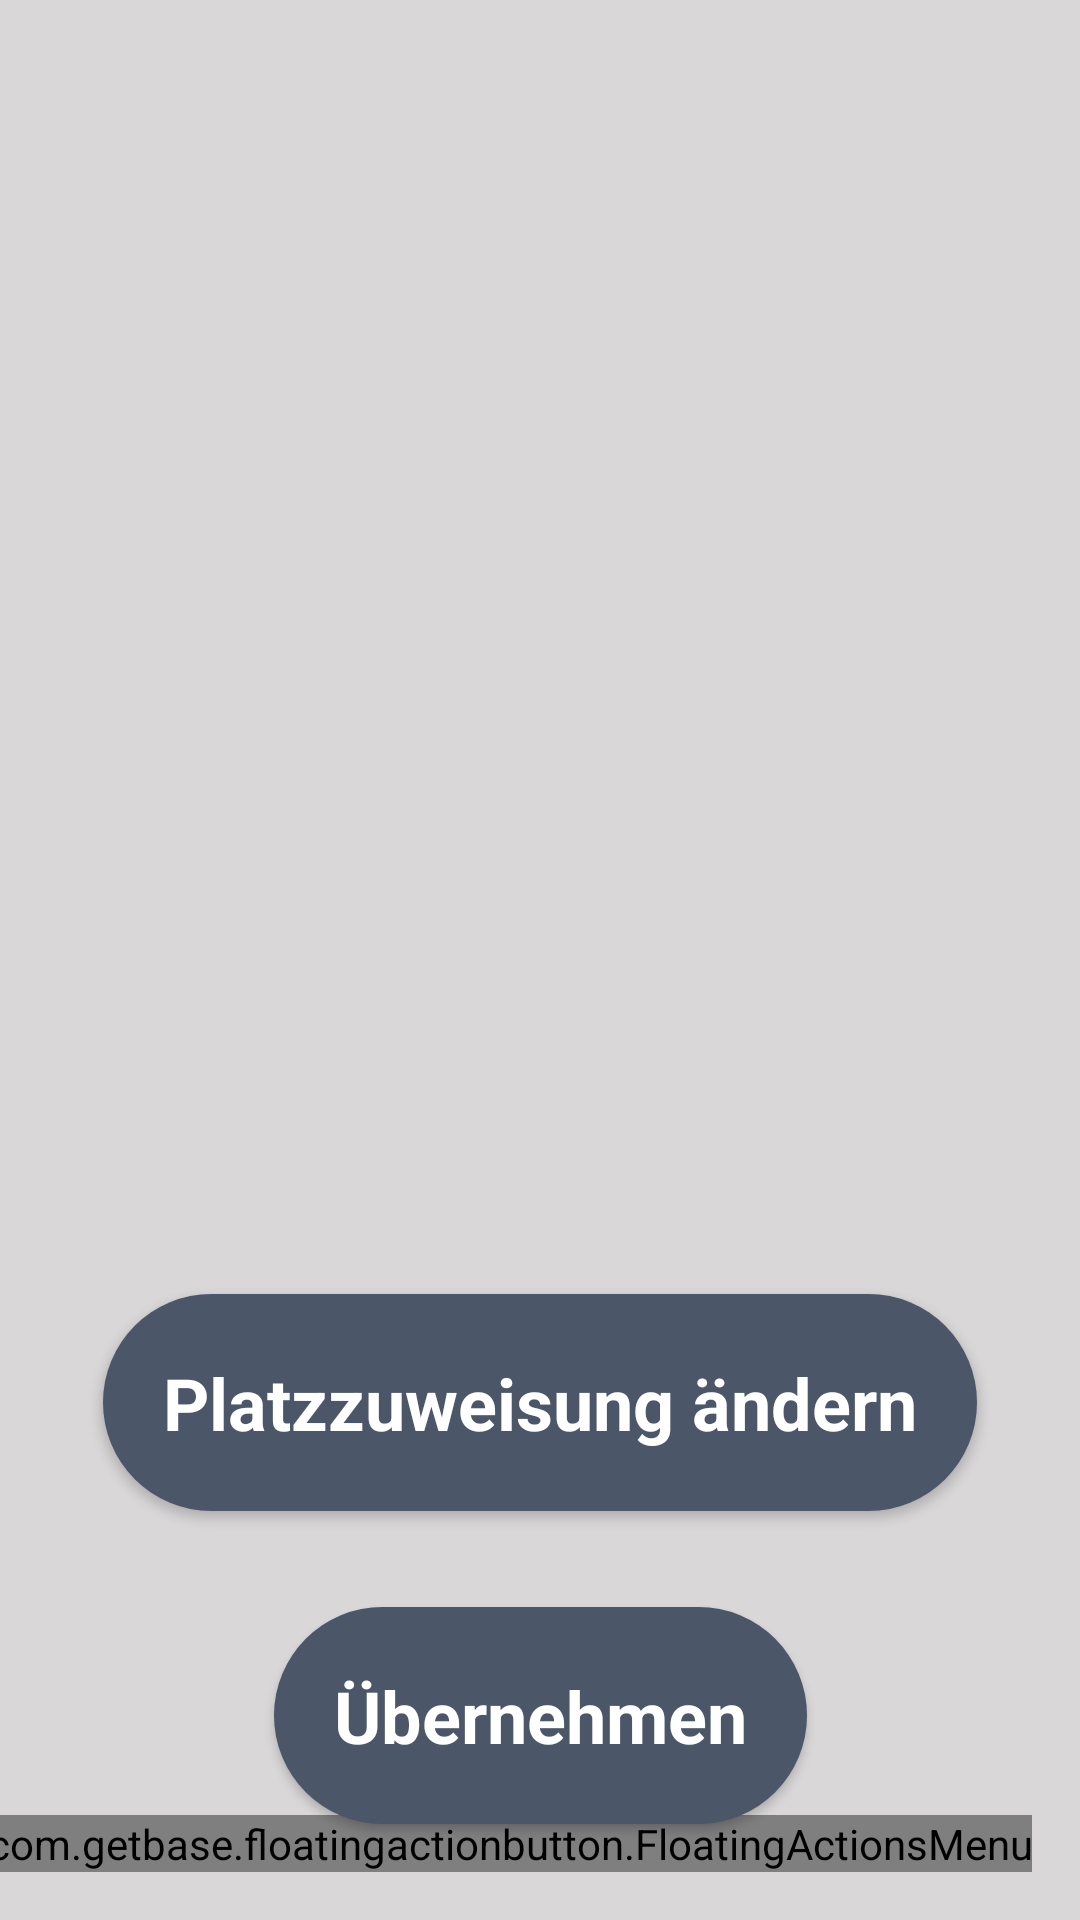

The Android layout XML behind this screen, and the referenced resources:
<!-- AndroidManifest.xml: application theme SickDesign -->
<!-- res/layout/activity_member_administration_edit_discussion.xml -->
<?xml version="1.0" encoding="utf-8"?>
<android.support.constraint.ConstraintLayout xmlns:android="http://schemas.android.com/apk/res/android"
    xmlns:app="http://schemas.android.com/apk/res-auto"
    xmlns:fab="http://schemas.android.com/apk/res-auto"
    xmlns:tools="http://schemas.android.com/tools"
    android:layout_width="match_parent"
    android:layout_height="match_parent"
    tools:context=".activities.discussion.MemberAdministrationAddDiscussionActivity">

    <ListView
        android:id="@+id/member_list_list_view"
        android:layout_width="match_parent"
        android:layout_height="0dp"
        android:layout_marginBottom="8dp"
        android:layout_marginEnd="8dp"
        android:layout_marginStart="8dp"
        android:layout_marginTop="8dp"
        android:scrollbars="vertical|horizontal"
        app:layout_constraintBottom_toTopOf="@+id/button_change_places"
        app:layout_constraintEnd_toEndOf="parent"
        app:layout_constraintHorizontal_bias="0.0"
        app:layout_constraintStart_toStartOf="parent"
        app:layout_constraintTop_toTopOf="parent" />

    <Button
        android:id="@+id/button_change_places"
        style="@style/main_button_style"
        android:layout_marginBottom="32dp"
        android:layout_marginTop="32dp"
        android:layout_marginEnd="8dp"
        android:layout_marginStart="8dp"
        android:text="@string/button_change_places"
        app:layout_constraintBottom_toTopOf="@+id/button_set_member_changes"
        app:layout_constraintEnd_toEndOf="parent"
        app:layout_constraintStart_toStartOf="parent" />

    <Button
        android:id="@+id/button_set_member_changes"
        style="@style/main_button_style"
        android:layout_marginTop="32dp"
        android:layout_marginBottom="32dp"
        android:layout_marginEnd="8dp"
        android:layout_marginStart="8dp"
        android:text="@string/button_set_member_changes"
        app:layout_constraintBottom_toBottomOf="parent"
        fab:layout_constraintEnd_toEndOf="parent"
        fab:layout_constraintStart_toStartOf="parent" />

    <com.getbase.floatingactionbutton.FloatingActionsMenu
        android:id="@+id/multiple_actions"
        android:layout_width="wrap_content"
        android:layout_height="wrap_content"
        android:layout_alignParentBottom="true"
        android:layout_alignParentEnd="true"
        android:layout_marginBottom="16dp"
        android:layout_marginEnd="16dp"
        app:layout_constraintBottom_toBottomOf="parent"
        app:layout_constraintEnd_toEndOf="parent"
        fab:fab_addButtonColorNormal="@android:color/white"
        fab:fab_addButtonColorPressed="@android:color/holo_red_light"
        fab:fab_addButtonPlusIconColor="@android:color/darker_gray"
        fab:fab_labelStyle="@style/fab_label_text_view_style"
        fab:fab_labelsPosition="left">

        <com.getbase.floatingactionbutton.FloatingActionButton
            android:id="@+id/fab_action_add_new_member"
            android:layout_width="wrap_content"
            android:layout_height="wrap_content"
            fab:fab_addButtonSize="mini"
            fab:fab_colorNormal="@android:color/holo_green_dark"
            fab:fab_colorPressed="@android:color/holo_green_light"
            fab:fab_icon="@drawable/ic_sick_add"
            fab:fab_title="Neuen Teilnehmer hizufügen" />

        <com.getbase.floatingactionbutton.FloatingActionButton
            android:id="@+id/fab_action_add_existing_member"
            android:layout_width="wrap_content"
            android:layout_height="wrap_content"
            fab:fab_addButtonSize="mini"
            fab:fab_colorNormal="@android:color/holo_blue_dark"
            fab:fab_colorPressed="@android:color/holo_blue_light"
            fab:fab_icon="@drawable/ic_sick_add"
            fab:fab_title="Existierenden Teilnehmer hinzufügen" />

        <com.getbase.floatingactionbutton.FloatingActionButton
            android:id="@+id/fab_action_remove_member"
            android:layout_width="wrap_content"
            android:layout_height="wrap_content"
            fab:fab_addButtonSize="mini"
            fab:fab_colorNormal="@android:color/holo_red_dark"
            fab:fab_colorPressed="@android:color/holo_red_light"
            fab:fab_icon="@drawable/ic_sick_remove"
            fab:fab_title="Teilnehmer entfernen" />

    </com.getbase.floatingactionbutton.FloatingActionsMenu>
</android.support.constraint.ConstraintLayout>
<!-- resources referenced by this layout -->
<resources>
  <string name="button_change_places">Platzzuweisung ändern</string>
  <string name="button_set_member_changes">Übernehmen</string>
  <style name="fab_label_text_view_style" parent="android:Widget.TextView">
          <item name="android:layout_width">wrap_content</item>
          <item name="android:layout_height">wrap_content</item>
          <item name="android:layout_gravity">center</item>
          <item name="android:background">@drawable/fab_label_background</item>
          <item name="android:textColor">@color/text_normal</item>
          <item name="android:textSize">20sp</item>
          <item name="android:textStyle">bold</item>
          <item name="android:paddingStart">10dp</item>
          <item name="android:paddingEnd">10dp</item>
          <item name="android:paddingTop">10dp</item>
          <item name="android:paddingBottom">10dp</item>
      </style>
  <style name="main_button_style" parent="android:Widget.Button">
          <item name="android:layout_width">wrap_content</item>
          <item name="android:layout_height">wrap_content</item>
          <item name="android:background">@drawable/rounded_moderation_button</item>
          <item name="android:textColor">@color/text_light</item>
          <item name="android:textSize">24sp</item>
          <item name="android:textStyle">bold</item>
          <item name="android:paddingStart">20dp</item>
          <item name="android:paddingEnd">20dp</item>
          <item name="android:paddingTop">20dp</item>
          <item name="android:paddingBottom">20dp</item>
      </style>
  <style name="SickDesign" parent="AppTheme">
          <item name="android:colorBackground">@color/background</item>
          <item name="colorPrimary">@color/darkBlue</item>
          <item name="colorPrimaryDark">@color/darkBlue</item>
          <item name="android:textColorSecondary">?android:attr/textColorSecondary</item>
      </style>
  <!-- drawable fab_label_background (drawable) -->
  <?xml version="1.0" encoding="utf-8"?>
  <shape xmlns:android="http://schemas.android.com/apk/res/android">
      <solid android:color="@android:color/background_light"/>
      <padding
          android:left="16dp"
          android:top="4dp"
          android:right="16dp"
          android:bottom="4dp"/>
      <corners android:radius="2dp" />
  </shape>
  <color name="text_normal">#464646</color>
  <!-- drawable rounded_moderation_button (drawable) -->
  <?xml version="1.0" encoding="utf-8"?>
  <shape xmlns:android="http://schemas.android.com/apk/res/android"
      android:shape="rectangle">
      <solid android:color="@color/darkBlue"/>
      <corners android:radius="70dp"/>
  </shape>
  <color name="text_light">#ffffffff</color>
  <style name="AppTheme" parent="Theme.AppCompat.Light.DarkActionBar">
          
          <item name="colorPrimary">@color/colorPrimary</item>
          <item name="colorPrimaryDark">@color/colorPrimaryDark</item>
          <item name="colorAccent">@color/colorAccent</item>
      </style>
  <color name="background">#d9d7d8</color>
  <color name="darkBlue">#4b5669</color>
  <color name="colorPrimary">#3f51b5</color>
  <color name="colorPrimaryDark">#303F9F</color>
  <color name="colorAccent">#FF4081</color>
</resources>
